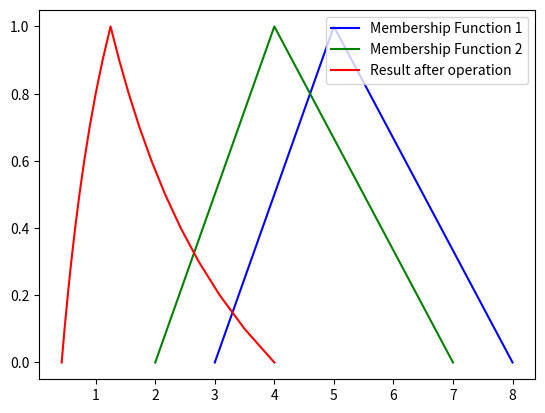

Python code for this plot:
import matplotlib.pyplot as plt

def add(a,b):  #0th index is min and 1th index is max
	return [a[0]+b[0],a[1]+b[1]]

def sub(a,b):
	return [a[0]-b[1],a[1]-b[0]]

def mul(a,b):
	mult = []
	mult.append(a[0]*b[0])
	mult.append(a[0]*b[1])
	mult.append(a[1]*b[0])
	mult.append(a[1]*b[1])

	return [min(mult), max(mult)]

def div(a,b):
	div = []
	div.append(a[0]/b[0])
	div.append(a[0]/b[1])
	div.append(a[1]/b[0])
	div.append(a[1]/b[1])

	return [min(div), max(div)]

def generate_bounds(a, alpha_max, num_cuts):
	x = []
	y = []
	for i in range(num_cuts+1):
		y.append(float(alpha_max)/num_cuts*i)
		x.append([(a[1]-a[0])/float(alpha_max)*y[i]+a[0], float(y[i]*(a[1]-a[3])/float(alpha_max)+a[3])])

	return x,y

def operation(a,b,op,num_cuts):  # a[0], a[1], a[2],  a[3]  --> x1, x2, y2, x3

	alpha_max = min(a[2], b[2])
	x_a,y_a = generate_bounds(a,alpha_max, num_cuts)
	x_b,y_b = generate_bounds(b,alpha_max, num_cuts)

	res_x = []
	res_y = []

	if op=='add':		
		for i in range(len(y_a)):
			res_y.append(y_a[i])
			res_x.append(add(x_a[i], x_b[i]))
	if op=='sub':		
		for i in range(len(y_a)):
			res_y.append(y_a[i])
			res_x.append(sub(x_a[i], x_b[i]))
	if op=='mul':		
		for i in range(len(y_a)):
			res_y.append(y_a[i])
			res_x.append(mul(x_a[i], x_b[i]))
	if op=='div':		
		for i in range(len(y_a)):
			res_y.append(y_a[i])
			res_x.append(div(x_a[i], x_b[i]))

	# plt.subplot(311)
	x = [a[0], a[1], a[3]]
	y = [0,a[2],0]
	plt.plot(x,y,color='blue',label="Membership Function 1")

	# plt.subplot(312)
	x = [b[0], b[1], b[3]]
	y = [0,b[2],0]
	plt.plot(x,y,color='green',label="Membership Function 2")

	# plt.subplot(313)
	x = []
	y = []
	for i in range(len(y_a)):
		x.append(res_x[i][0])
		y.append(res_y[i])
	for i in range(1,len(y_a)):
		x.append(res_x[len(y_a)-1-i][1])
		y.append(res_y[len(y_a)-1-i])	
	plt.plot(x,y,color='red',label="Result after operation")
	plt.legend()
	plt.show()

if __name__=="__main__":
	# Points in the form [x1, x2, y2, x3]	
	a = [3,5,1,8]
	b = [2,4,1,7]
	op = 'div'
	operation(a,b,op, 10)
